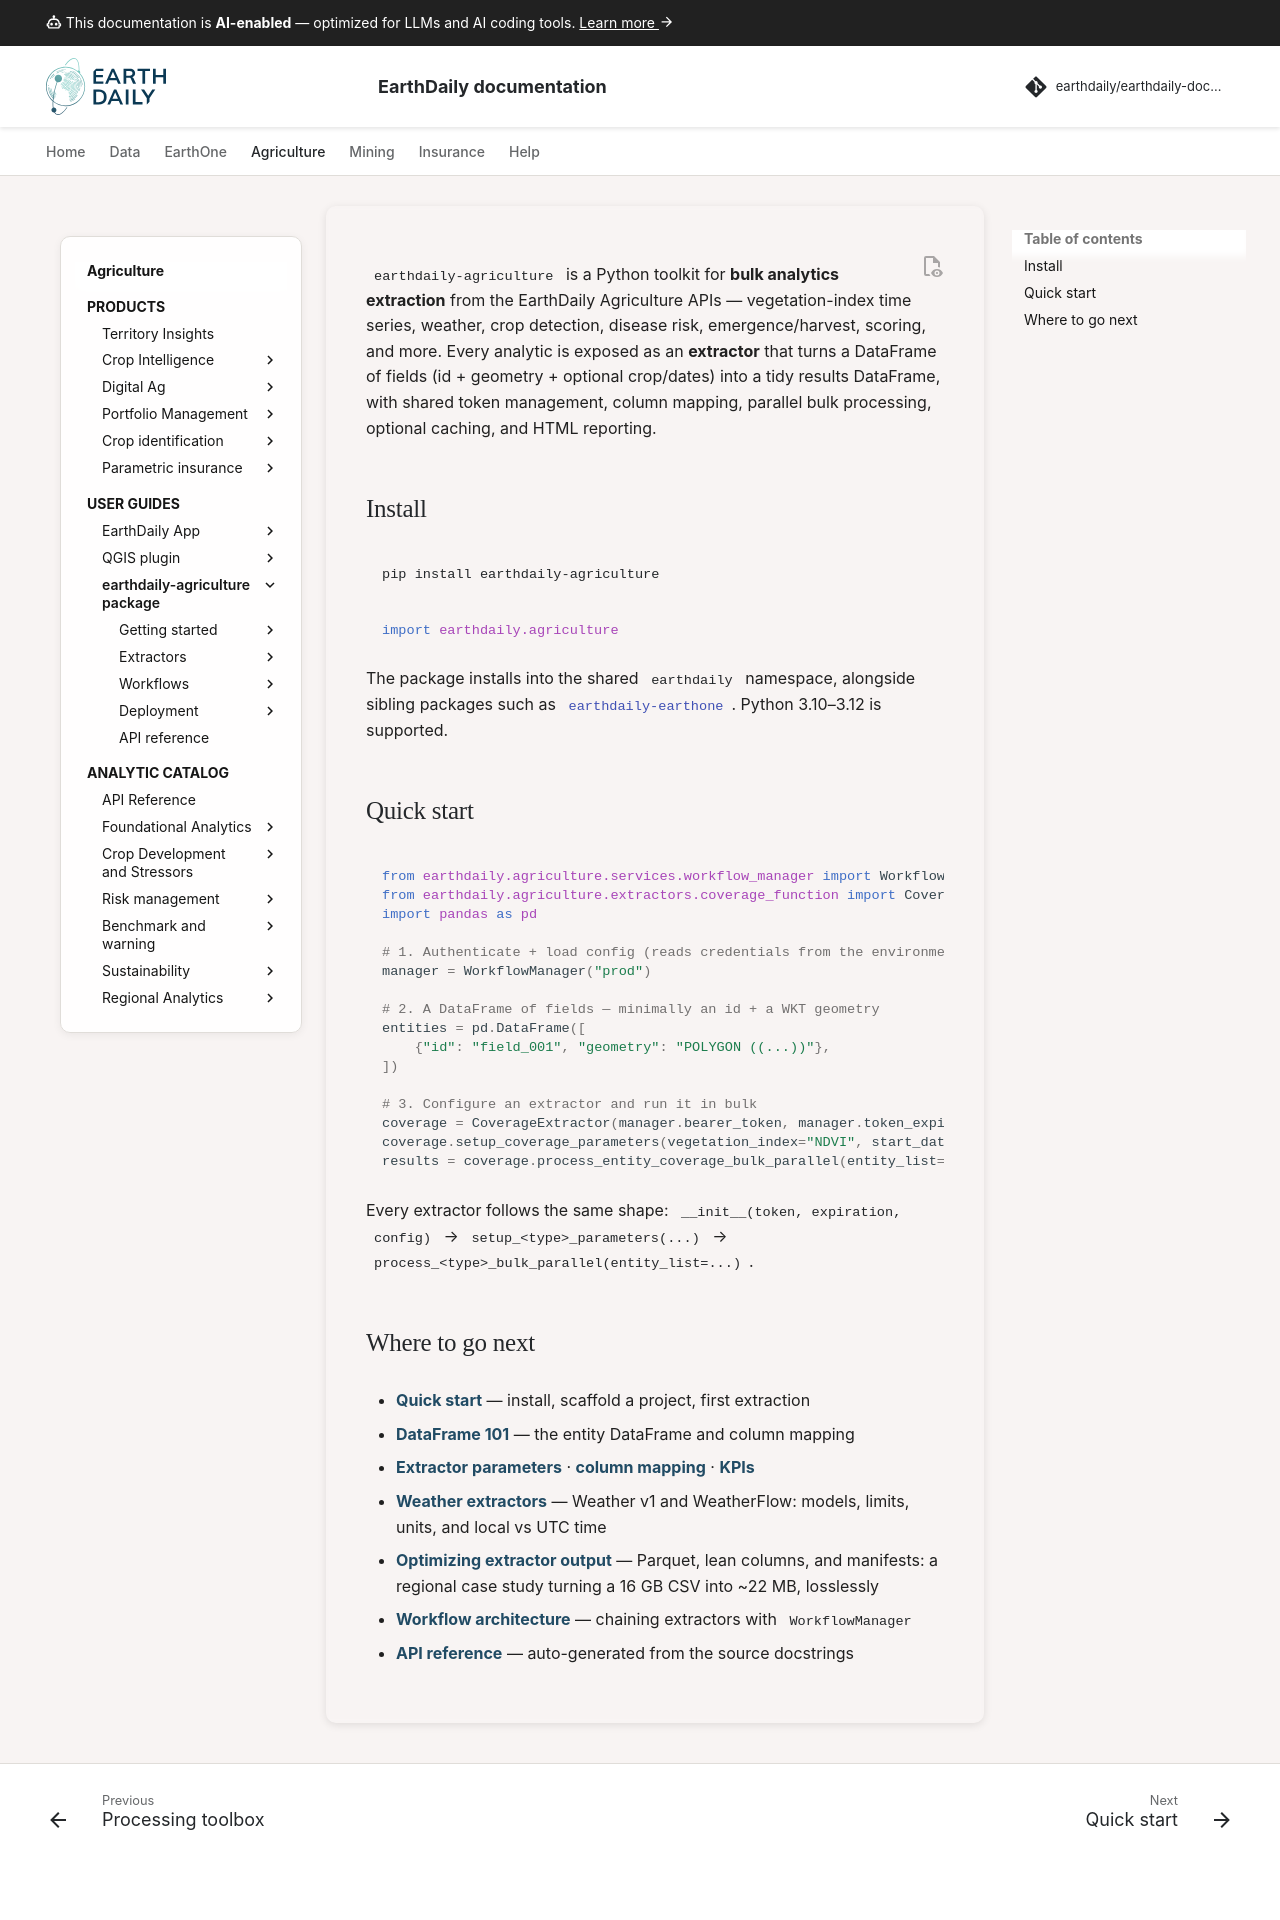

repository: earthdaily/earthdaily-documentation · page: agro/earthdaily-agriculture-client/index.html · generator: mkdocs

---
title: Overview
description: earthdaily-agriculture — bulk analytics extraction from the EarthDaily Agriculture APIs.
#icon: material/sprout-outline
keywords:
  - earthdaily agriculture
  - extractors
  - satellite
  - NDVI
  - vegetation index
  - weather
  - crop monitoring
  - workflow
---

# EarthDaily Agriculture

`earthdaily-agriculture` is a Python toolkit for **bulk analytics extraction** from the
EarthDaily Agriculture APIs — vegetation-index time series, weather, crop detection,
disease risk, emergence/harvest, scoring, and more. Every analytic is exposed as an
**extractor** that turns a DataFrame of fields (id + geometry + optional crop/dates)
into a tidy results DataFrame, with shared token management, column mapping, parallel
bulk processing, optional caching, and HTML reporting.

## Install

```bash
pip install earthdaily-agriculture
```

```python
import earthdaily.agriculture
```

The package installs into the shared `earthdaily` namespace, alongside sibling packages
such as [`earthdaily-earthone`](https://pypi.org/project/earthdaily-earthone/).
Python 3.10–3.12 is supported.

## Quick start

```python
from earthdaily.agriculture.services.workflow_manager import WorkflowManager
from earthdaily.agriculture.extractors.coverage_function import CoverageExtractor
import pandas as pd

# 1. Authenticate + load config (reads credentials from the environment / .env)
manager = WorkflowManager("prod")

# 2. A DataFrame of fields — minimally an id + a WKT geometry
entities = pd.DataFrame([
    {"id": "field_001", "geometry": "POLYGON ((...))"},
])

# 3. Configure an extractor and run it in bulk
coverage = CoverageExtractor(manager.bearer_token, manager.token_expiration, config=manager.config)
coverage.setup_coverage_parameters(vegetation_index="NDVI", start_date="2025-01-01", clear_cover_min=95)
results = coverage.process_entity_coverage_bulk_parallel(entity_list=entities, max_workers=5)
```

Every extractor follows the same shape: `__init__(token, expiration, config)` →
`setup_<type>_parameters(...)` → `process_<type>_bulk_parallel(entity_list=...)`.

## Where to go next

- **[Quick start](01 - Quick_Start_Guide.md)** — install, scaffold a project, first extraction
- **[DataFrame 101](02 - Dataframe_101.md)** — the entity DataFrame and column mapping
- **[Extractor parameters](03 - Extractor_parameters_reference.md)** · **[column mapping](04 - Extractor_column_mapping_reference.md)** · **[KPIs](05 - Extractor_kpi_reference.md)**
- **[Weather extractors](17 - Weather_extractors.md)** — Weather v1 and WeatherFlow: models, limits, units, and local vs UTC time
- **[Optimizing extractor output](16 - Optimizing_extractor_output.md)** — Parquet, lean columns, and manifests: a regional case study turning a 16 GB CSV into ~22 MB, losslessly
- **[Workflow architecture](09 - Workflow_architecture.md)** — chaining extractors with `WorkflowManager`
- **[API reference](15 - API_reference.md)** — auto-generated from the source docstrings
